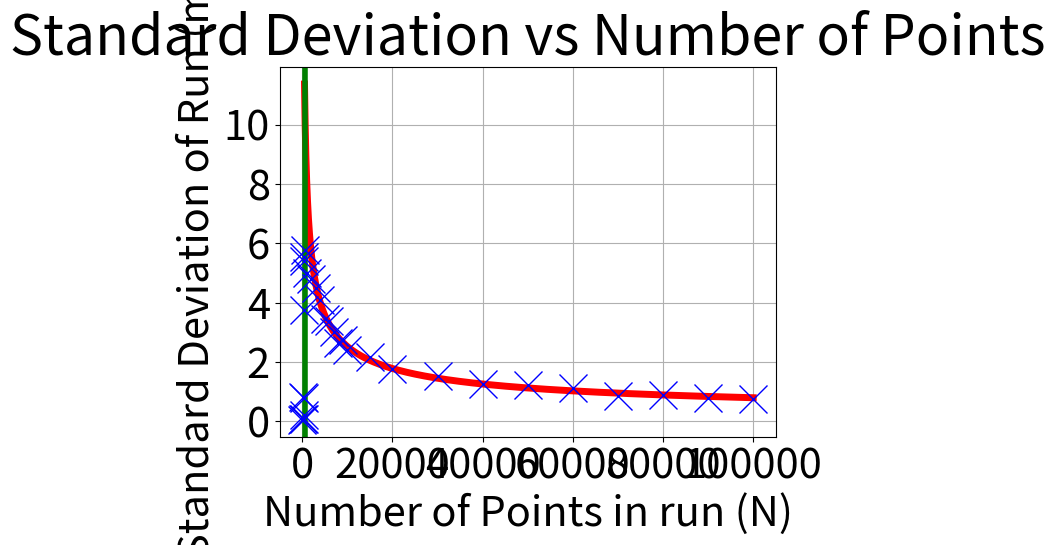

The script that saved this image:
import numpy as np
import matplotlib.pyplot as plt
from scipy.interpolate import interp1d
import scipy.optimize as spo

#Data for single runs of N points for Calcs

N = [10, 100, 200, 300, 400, 500, 1000, 2000, 3000, 4000, 5000, 6000, 7000, 8000, 9000, 10000, 15000, 20000, 30000, 40000, 60000, 70000, 80000, 90000, 50000, 100000, 420, 440, 460, 480]
SD1 = 0.1*np.array([0.000360303922155698, 0.00808438825278124, 0.0007852538603275579, 0.0008299122005007969, 0.007722658557486302, 0.0576143575000171, 0.049974165166704845, 0.048013119729970195, 0.04485054746684925, 0.040700213130735435, 0.034575515426621004, 0.03368816103941108, 0.029995813451831627, 0.026493131255655045, 0.027484221773566856, 0.023870604121961854, 0.02147759025333139, 0.017527267368566586, 0.015215720367015063, 0.01265846932832079, 0.011201934692745896, 0.008381172681518903, 0.00874703886193984, 0.007721722874360163, 0.012030867486830962, 0.007401952443542252, 0.002119784430021409, 0.037570450171529546, 0.05390003842079128, 0.05530312165479708]) 
SD2 = 0.1*np.array([0.00039469317144457685, 0.008455727407543207, 0.0009563676986066254, 0.0011597707602470063, 0.008232244630174848, 0.058060071611714226, 0.049689237092027036, 0.047676151128286604, 0.044648792006693035, 0.040533373564054044, 0.034425667406182296, 0.03355234189966704, 0.029821969298801303, 0.026163637500727206, 0.02725637797299586, 0.023435353127096364, 0.021273310111090793, 0.017633515238717045, 0.015068343137736046, 0.012508340623582257, 0.011152888349333513, 0.008435845996677264, 0.00863947520065383, 0.007777464966376741,0.011966457657849117, 0.007437524611328181, 0.0031995976005516976, 0.03811491660440853, 0.054779040414020895, 0.055636557860196396]) 

mvSD1 = 1000*SD1
mvSD2 = 1000*SD2

def one_over_rootN(x,a,b):  #a is amplitude  #b is mean   #c is standard deviation   #d is a y shift
    return a*((x)**b)



x = np.arange(500,100000,1)
xx = np.arange(1,100000,1)

#This fit fits from N=5000 onwards, so technically the equation it gives needs a x shift 
#of 500 to be the actual equation of the fit curve

p=[250, -0.5] #a is amplitude  #b is mean   #c is standard deviation   #d is a y shift
fit,cov=spo.curve_fit(one_over_rootN, N[9:-4], mvSD1[9:-4], p)
plt.plot(x, one_over_rootN(x, *fit), color='red', linewidth = 5)
sig0 = np.sqrt(cov[0,0])
sig1 = np.sqrt(cov[1,1])


#plt.plot(x,one_over_rootN(x,250,-0.5))

plt.grid()
plt.title('Standard Deviation vs Number of Points', fontsize = 40)
plt.xlabel('Number of Points in run (N)', fontsize = 30)
plt.ylabel('Standard Deviation of Run (mV)', fontsize = 30)
plt.xticks(fontsize = 30)
plt.yticks(fontsize = 30)
plt.axvline(x=500, color = 'green', linewidth=4)
plt.plot(N,mvSD1, 'bx', markersize = 20)
#plt.plot(N,mvSD1, 'bx')
plt.show()

print(*fit)
print('a = %.10f +- %.4f' %(fit[0],sig0))
print('b = %.10f +- %.4f' %(fit[1],sig1))
print('Equation')
print(*fit)
